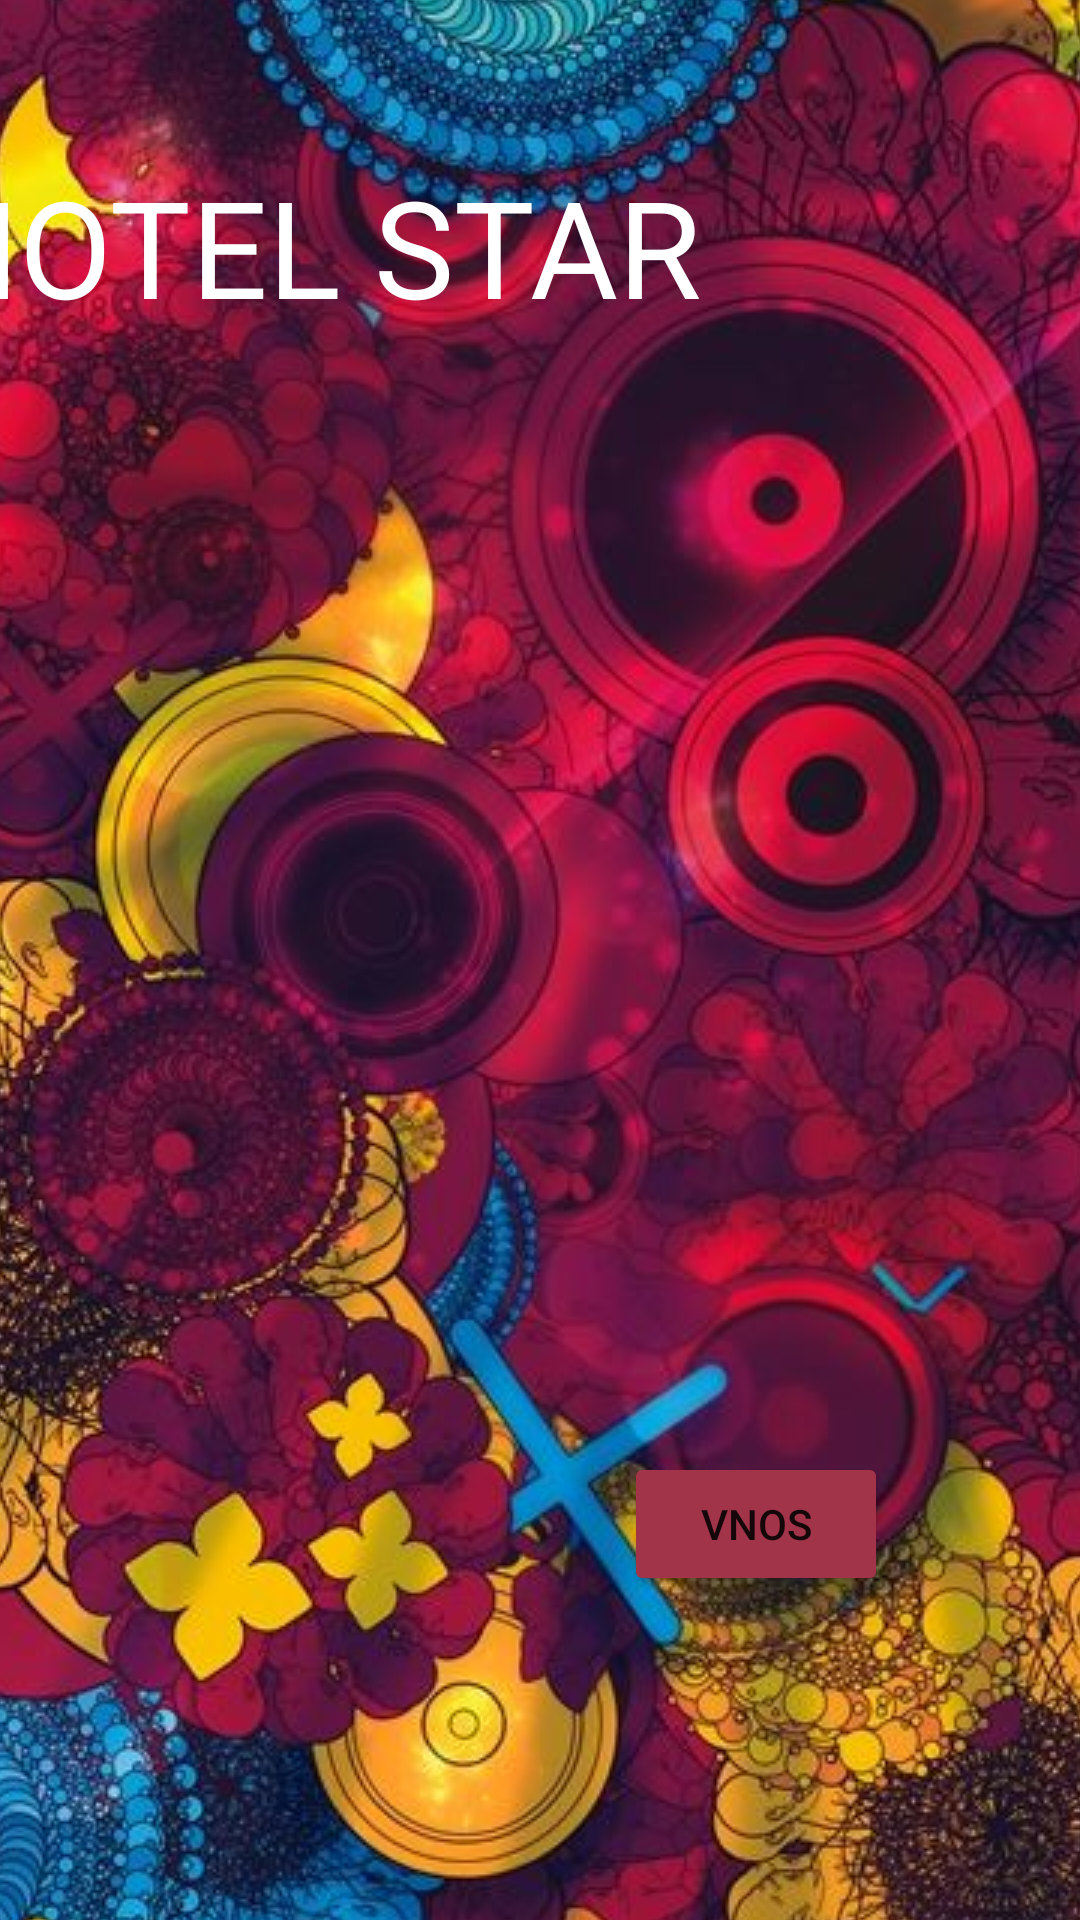

This screen was rendered from an Android layout file. Write that file and the resources it references.
<!-- AndroidManifest.xml: application theme Theme.Vaja1 -->
<!-- res/layout/activity_main2.xml -->
<?xml version="1.0" encoding="utf-8"?>
<androidx.constraintlayout.widget.ConstraintLayout xmlns:android="http://schemas.android.com/apk/res/android"
    xmlns:app="http://schemas.android.com/apk/res-auto"
    xmlns:tools="http://schemas.android.com/tools"
    android:layout_width="match_parent"
    android:layout_height="match_parent"
    tools:context=".MainActivity2">

    <Button
        android:id="@+id/button"
        android:layout_width="wrap_content"
        android:layout_height="wrap_content"
        android:layout_marginEnd="64dp"
        android:layout_marginBottom="108dp"
        android:onClick="vnos"
        android:text="Vnos"
        app:backgroundTint="#A13449"
        app:layout_constraintBottom_toBottomOf="parent"
        app:layout_constraintEnd_toEndOf="parent" />

    <ImageView
        android:id="@+id/imageView2"
        android:layout_width="wrap_content"
        android:layout_height="0dp"
        android:scaleType="center"
        app:layout_constraintBottom_toBottomOf="parent"
        app:layout_constraintEnd_toEndOf="parent"
        app:layout_constraintHorizontal_bias="0.0"
        app:layout_constraintStart_toStartOf="parent"
        app:layout_constraintTop_toTopOf="parent"
        app:layout_constraintVertical_bias="0.0"
        app:srcCompat="@drawable/pattern" />

    <TextView
        android:id="@+id/textView5"
        android:layout_width="274dp"
        android:layout_height="80dp"
        android:layout_marginTop="52dp"
        android:layout_marginEnd="112dp"
        android:text="HOTEL STAR"
        android:textAppearance="@style/TextAppearance.AppCompat.Display2"
        android:textColor="@color/design_default_color_background"
        app:layout_constraintEnd_toEndOf="parent"
        app:layout_constraintTop_toTopOf="parent" />
</androidx.constraintlayout.widget.ConstraintLayout>
<!-- resources referenced by this layout -->
<resources>
  <!-- drawable pattern: jpg bitmap (drawable, 560398 bytes) -->
  <style name="Theme.Vaja1" parent="Theme.MaterialComponents.DayNight.DarkActionBar">
          
          <item name="colorPrimary">@color/purple_500</item>
          <item name="colorPrimaryVariant">@color/purple_700</item>
          <item name="colorOnPrimary">@color/white</item>
          
          <item name="colorSecondary">@color/teal_200</item>
          <item name="colorSecondaryVariant">@color/teal_700</item>
          <item name="colorOnSecondary">@color/black</item>
          
          <item name="android:statusBarColor" tools:targetApi="l">?attr/colorPrimaryVariant</item>
          
      </style>
  <!-- not gathered from this repository: default colours our renderer supplied (Android Studio template values) -->
  <color name="purple_500">#FF6200EE</color>
  <color name="purple_700">#FF3700B3</color>
  <color name="teal_200">#FF03DAC5</color>
  <color name="teal_700">#FF018786</color>
  <color name="black">#FF000000</color>
  <color name="white">#FFFFFFFF</color>
</resources>
